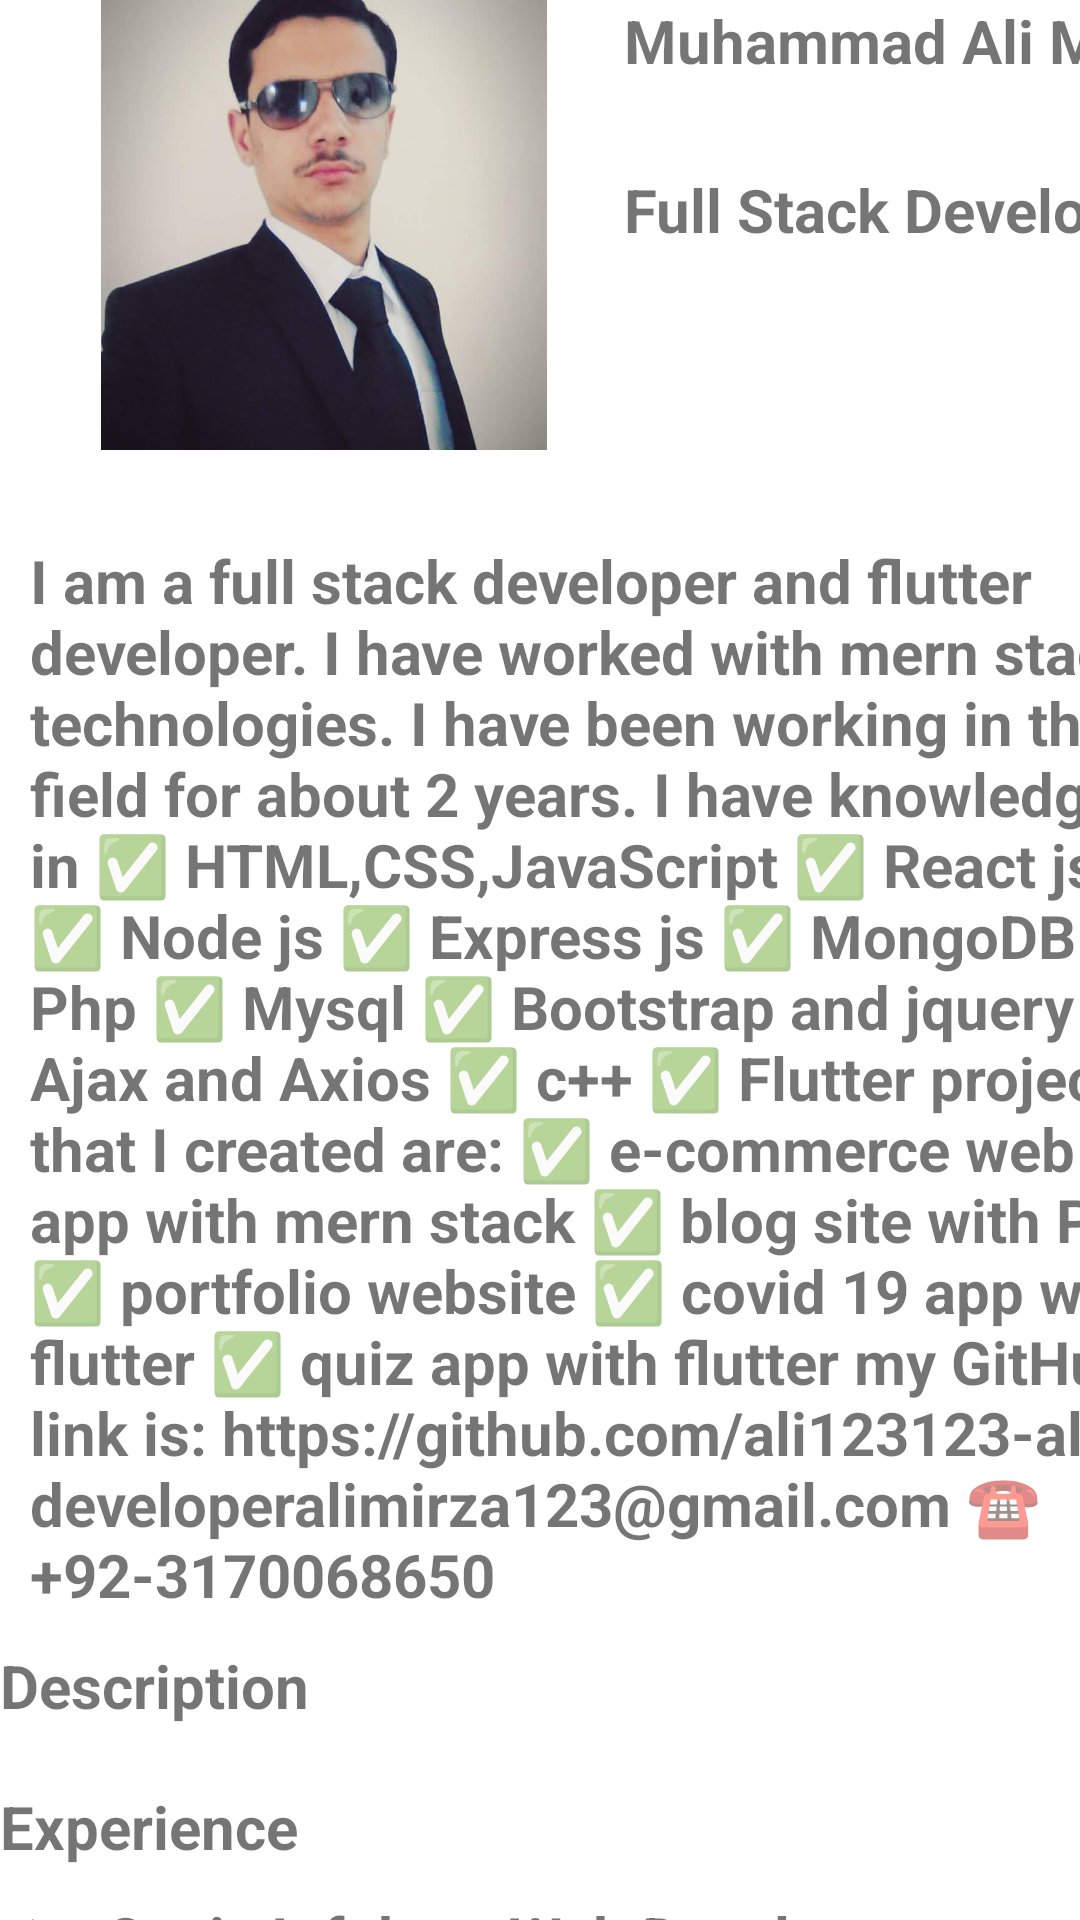

The Android layout XML behind this screen, and the referenced resources:
<!-- AndroidManifest.xml: application theme Theme.StudentCard -->
<!-- res/layout/activity_portfolio.xml -->
<?xml version="1.0" encoding="utf-8"?>
<LinearLayout xmlns:android="http://schemas.android.com/apk/res/android"
    xmlns:app="http://schemas.android.com/apk/res-auto"
    xmlns:tools="http://schemas.android.com/tools"
    android:layout_width="match_parent"
    android:layout_height="match_parent"
    android:orientation="vertical"
    tools:context=".Portfolio">

    <ScrollView
        android:id="@+id/scrollView"
        android:layout_width="fill_parent"
        android:layout_height="1056dp">

        <LinearLayout
            android:layout_width="409dp"
            android:layout_height="782dp"
            tools:layout_editor_absoluteX="1dp"
            tools:layout_editor_absoluteY="1dp"
            android:orientation="vertical">
            <GridLayout
                android:layout_width="wrap_content"
                android:layout_height="wrap_content"
                android:rowCount="2"
                android:columnCount="2"
                android:orientation="horizontal"
                android:layout_gravity="center_horizontal"
                >
                <ImageView
                    android:layout_rowSpan="2"
                    android:id="@+id/imageView"
                    android:layout_width="200dp"
                    android:layout_height="150dp"
                    app:srcCompat="@drawable/ali"
                    />

                <TextView
                    android:layout_width="wrap_content"
                    android:layout_height="wrap_content"
                    android:text="Muhammad Ali Mirza"
                    android:textSize="20dp"
                    android:textStyle="bold"
                    />

                <TextView
                    android:layout_width="wrap_content"
                    android:layout_height="wrap_content"
                    android:text="Full Stack Developer"
                    android:layout_marginTop="5mm"
                    android:textSize="20dp"
                    android:textStyle="bold" />

            </GridLayout>
            <LinearLayout
                android:layout_width="match_parent"
                android:layout_height="wrap_content"
                android:orientation="vertical"
                android:layout_marginTop="20dp">

                <TextView
                    android:layout_width="wrap_content"
                    android:layout_height="wrap_content"
                    android:padding="10dp"
                    android:text="@string/description"
                    android:textSize="20dp"
                    android:textStyle="bold" />

                <TextView
                    android:layout_width="wrap_content"
                    android:layout_height="wrap_content"
                    android:text="Description"
                    android:textSize="20dp"
                    android:textStyle="bold"
                    />

            </LinearLayout>
            <LinearLayout
                android:layout_width="match_parent"
                android:layout_height="wrap_content"
                android:orientation="vertical"
                android:layout_marginTop="20dp">

                <TextView
                    android:layout_width="wrap_content"
                    android:layout_height="wrap_content"
                    android:text="Experience"
                    android:textSize="20dp"
                    android:textStyle="bold"
                    />
                <TextView
                    android:layout_width="wrap_content"
                    android:layout_height="wrap_content"
                    android:padding="10dp"
                    android:text="@string/experience"
                    android:textSize="20dp"
                    android:textStyle="bold"
                    />
            </LinearLayout>
        </LinearLayout>
    </ScrollView>
</LinearLayout>
<!-- resources referenced by this layout -->
<resources>
  <!-- drawable ali: jpg bitmap (drawable, 21409 bytes) -->
  <string name="description" translatable="false">I am a full stack developer and flutter developer. I have worked with
  mern stack technologies. I have been working in this field for about 2
  years.
  I have knowledge in
  ✅ HTML,CSS,JavaScript
  ✅ React js
  ✅ Node js
  ✅ Express js
  ✅ MongoDB
  ✅ Php
  ✅ Mysql
  ✅ Bootstrap and jquery
  ✅ Ajax and Axios
  ✅ c++
  ✅ Flutter
  projects that I created are:
  ✅ e-commerce web app with mern stack
  ✅ blog site with PHP
  ✅ portfolio website
  ✅ covid 19 app with flutter
  ✅ quiz app with flutter
  my GitHub link is: https://github.com/ali123123-alt
  developeralimirza123@gmail.com
  ☎ +92-3170068650</string>
  <string name="experience" translatable="false">➤ Oasis Infobyte
  Web Developer
  December 2022 - Present (2 months)
  ➤ LetsGrowMore
  Web Developer
  November 2022 - December 2022 (2 months)</string>
  <style name="Theme.StudentCard" parent="Theme.MaterialComponents.DayNight.DarkActionBar">
          
          <item name="colorPrimary">@color/purple_500</item>
          <item name="colorPrimaryVariant">@color/purple_700</item>
          <item name="colorOnPrimary">@color/white</item>
          
          <item name="colorSecondary">@color/teal_200</item>
          <item name="colorSecondaryVariant">@color/teal_700</item>
          <item name="colorOnSecondary">@color/black</item>
          
          <item name="android:statusBarColor">?attr/colorPrimaryVariant</item>
          
      </style>
  <!-- not gathered from this repository: default colours our renderer supplied (Android Studio template values) -->
  <color name="purple_500">#FF6200EE</color>
  <color name="purple_700">#FF3700B3</color>
  <color name="teal_200">#FF03DAC5</color>
  <color name="teal_700">#FF018786</color>
  <color name="black">#FF000000</color>
  <color name="white">#FFFFFFFF</color>
</resources>
